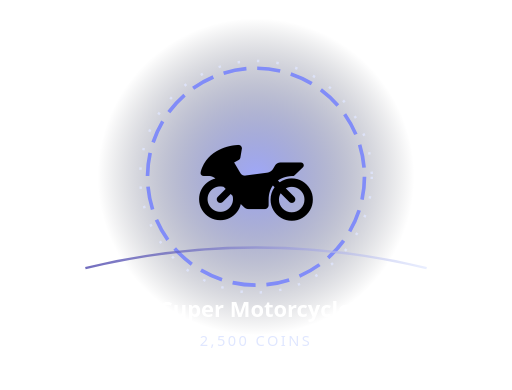
t = 0.00 s
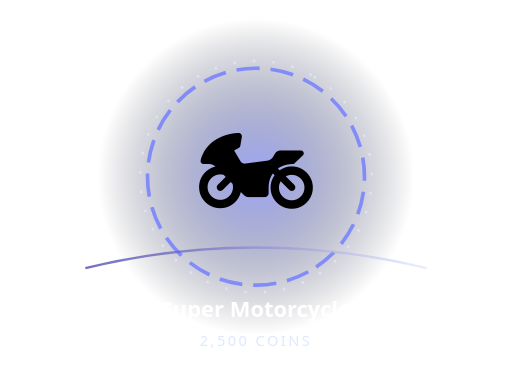
t = 0.83 s
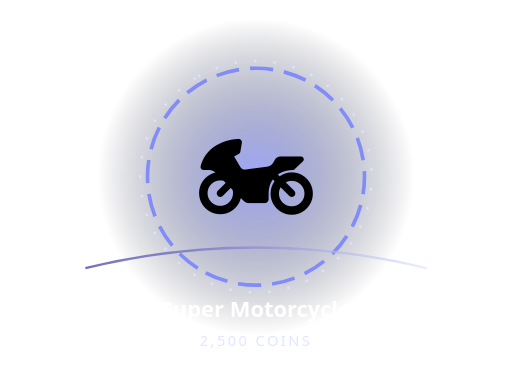
t = 1.67 s
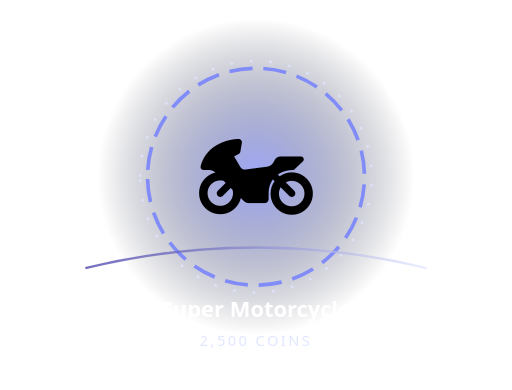
t = 2.50 s
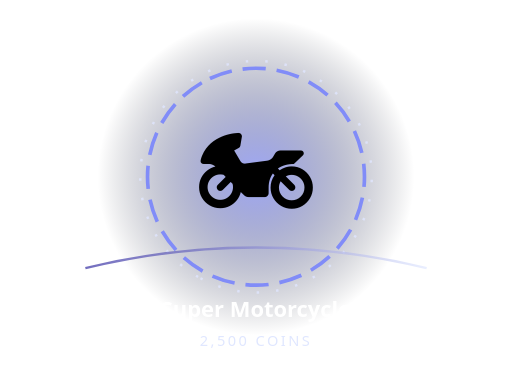
t = 3.33 s
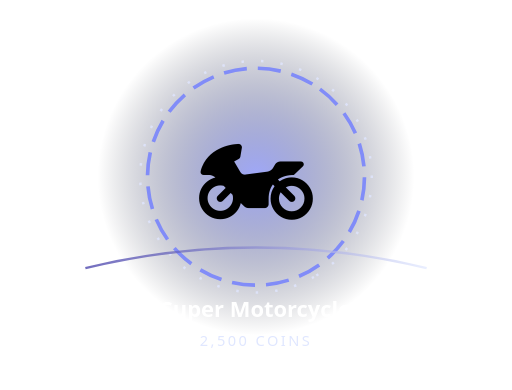
t = 4.17 s

The animated SVG that drew these frames (rendered in a browser with its animation timeline set to each time). Animation: 3 SMIL elements (animateTransform=3); one cycle of 5.00 s, repeats indefinitely.

<svg xmlns="http://www.w3.org/2000/svg" width="420" height="320" viewBox="0 0 420 320" role="img" aria-label="Animated Super Motorcycle">
<defs><radialGradient id="b"><stop stop-color="#818cf8" stop-opacity=".76"/><stop offset="1" stop-color="#080c18" stop-opacity="0"/></radialGradient><linearGradient id="r"><stop stop-color="#3730a3"/><stop offset="1" stop-color="#e0e7ff"/></linearGradient></defs>
<circle cx="210" cy="145" r="130" fill="url(#b)"/>
<circle cx="210" cy="145" r="89" fill="none" stroke="#818cf8" stroke-width="3" stroke-dasharray="19 9"><animateTransform attributeName="transform" type="rotate" from="0 210 145" to="360 210 145" dur="4.9s" repeatCount="indefinite"/></circle>
<circle cx="210" cy="145" r="95" fill="none" stroke="#e0e7ff" stroke-opacity=".8" stroke-width="2" stroke-dasharray="2 14"><animateTransform attributeName="transform" type="rotate" from="360 210 145" to="0 210 145" dur="5.0s" repeatCount="indefinite"/></circle>
<g><animateTransform attributeName="transform" type="translate" values="0 4;0 -8;0 4" dur="2.1s" repeatCount="indefinite"/><text x="210" y="177" font-size="94" text-anchor="middle" font-family="'Segoe UI Emoji','Apple Color Emoji',sans-serif">🏍️</text></g>
<path d="M70 220 Q210 186 350 220" fill="none" stroke="url(#r)" stroke-width="2" stroke-opacity=".7"/>
<text x="210" y="260" text-anchor="middle" fill="#fff" font-family="system-ui,sans-serif" font-weight="850" font-size="18">Super Motorcycle</text>
<text x="210" y="284" text-anchor="middle" fill="#e0e7ff" font-family="system-ui,sans-serif" font-size="12" letter-spacing="2">2,500 COINS</text></svg>
